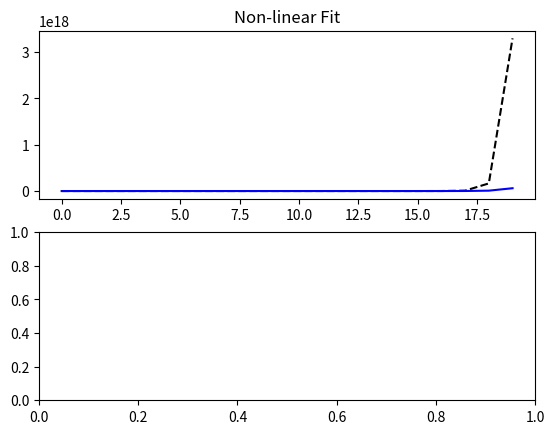

Write the Python code that produced this figure.
# -*- coding: utf-8 -*-
"""
Created on Sun Aug 14 17:00:00 2016

@author: SRINIVAS
"""

import numpy as np
import matplotlib.pyplot as plt
import scipy as sp
import scipy.optimize


def main():
    # Actual parameters
    
    # Generate some data based on these

    y = np.array(list(map(int,['1', '2', '8', '32', '162', '976', '6832', '54663', '491971', '4919711', '54116823', '649401885', '8442224517', '118191143240', '1772867148604', '28365874377664', '482219864420304', '8679957559565488', '164919193631744286', '3298383872634885721'])))
 
    A0, K0, C0 = 2.5, -4.0, y[0]

    t=range(len(y))

    # Add noise
    noisy_y = y

    fig = plt.figure()
    ax1 = fig.add_subplot(2,1,1)
    ax2 = fig.add_subplot(2,1,2)

    # Non-linear Fit

    A, K, C = fit_exp_nonlinear(t, noisy_y)
    fit_y = model_func(t, A, K, C)
    plot(ax1, t, y, noisy_y, fit_y, (A0, K0, C0), (A, K, C0))
    ax1.set_title('Non-linear Fit')

    # Linear Fit (Note that we have to provide the y-offset ("C") value!!

    plt.show()

def model_func(t, A, K, C):
    return A * np.exp(K * t) + C



def fit_exp_nonlinear(t, y):
    opt_parms, parm_cov = sp.optimize.curve_fit(model_func, t, y, maxfev=1000)
    A, K, C = opt_parms
    return A, K, C

def plot(ax, t, y, noisy_y, fit_y, orig_parms, fit_parms):
    A0, K0, C0 = orig_parms
    A, K, C = fit_parms

    ax.plot(t, y, 'k--')
    ax.plot(t, fit_y, 'b-')

    

if __name__ == '__main__':
    main()